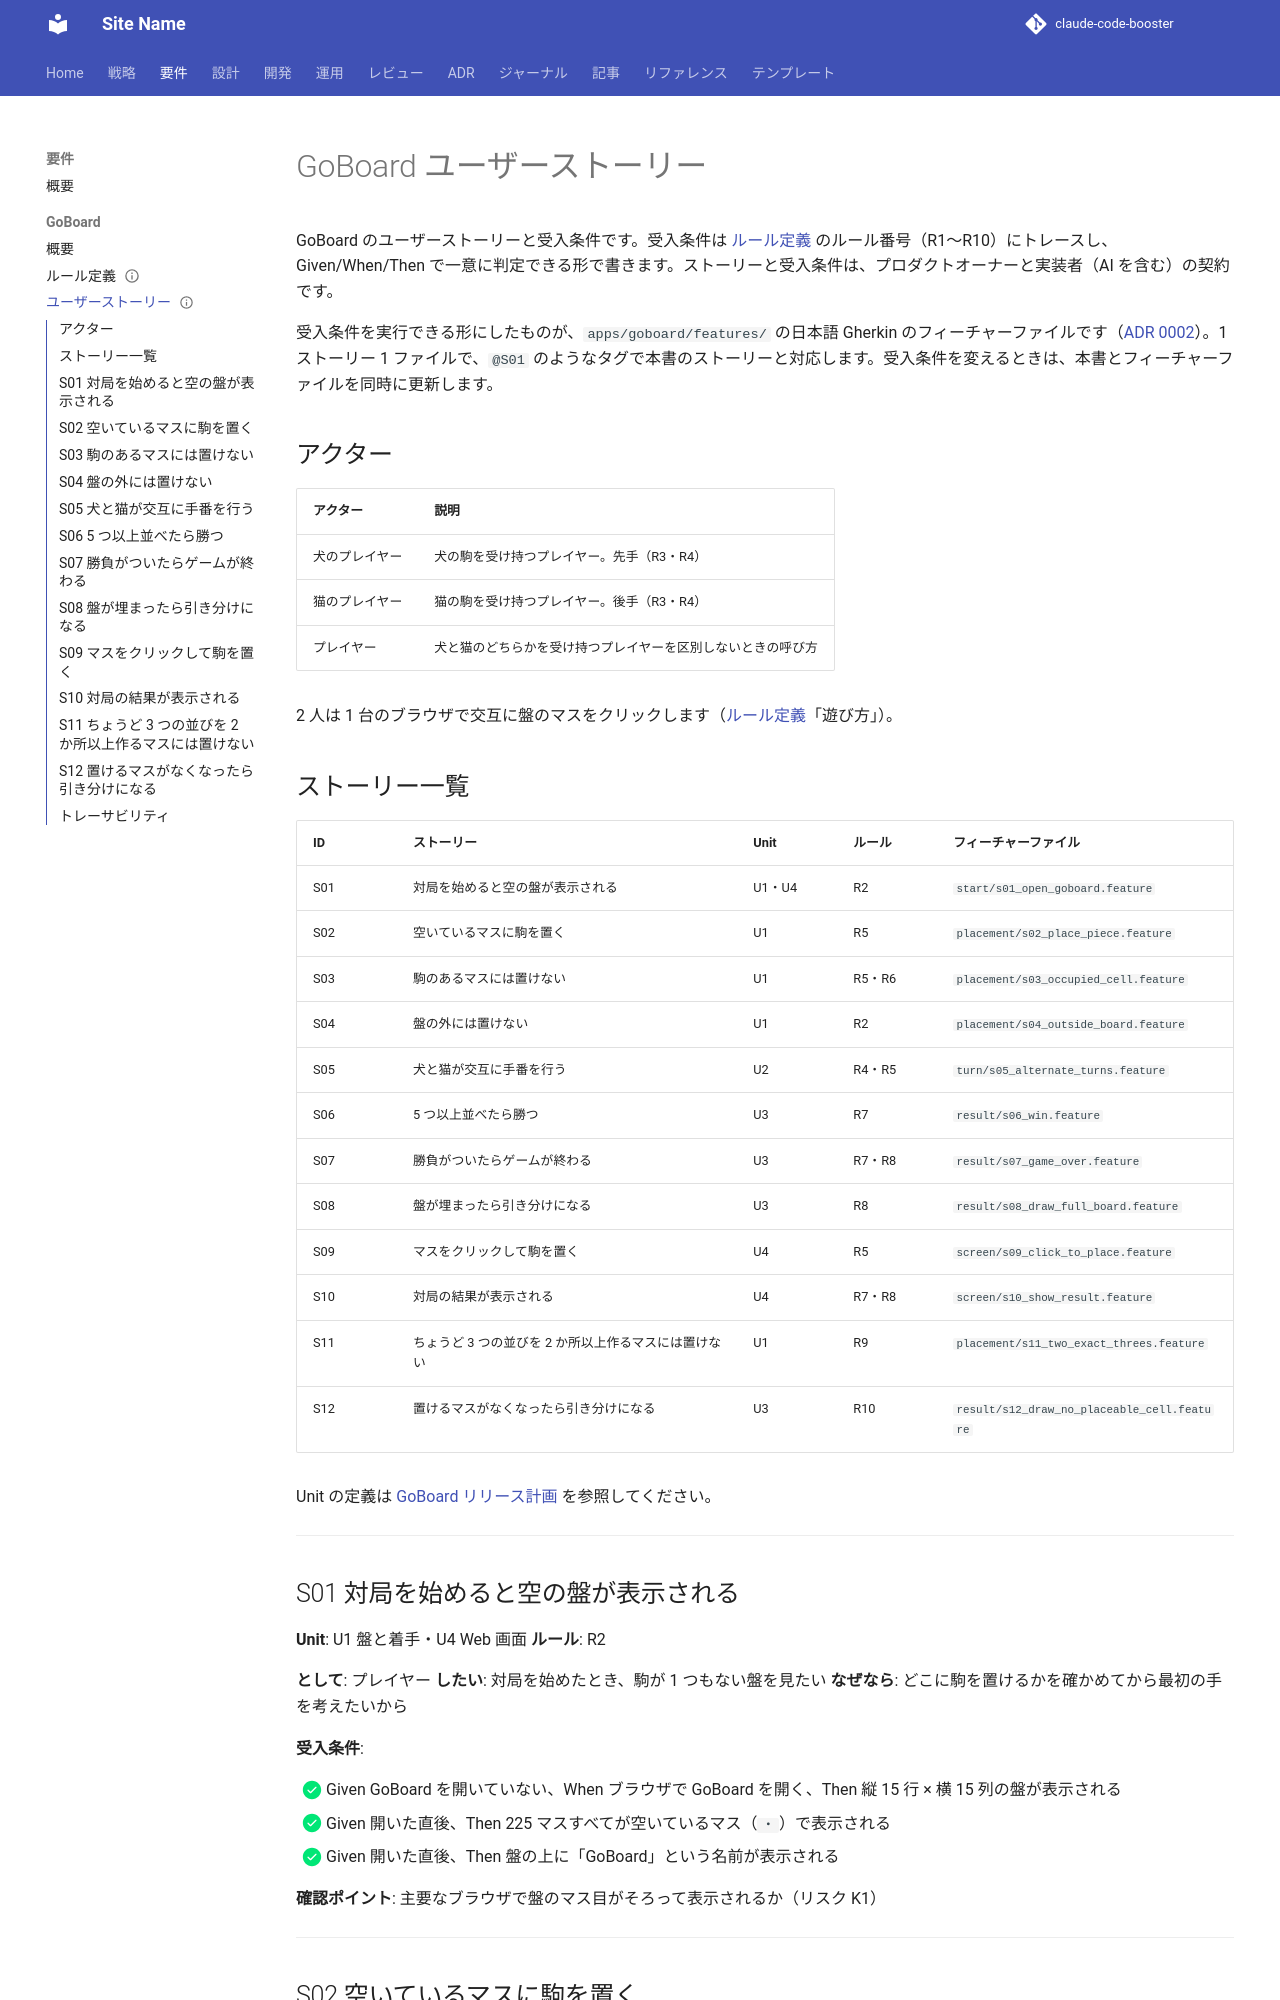

repository: k2works/sdd-handson-go-board · page: requirements/goboard/ユーザーストーリー/index.html · generator: mkdocs

---
type: Requirements
title: "GoBoard ユーザーストーリー"
description: "GoBoard のユーザーストーリー S01〜S12 と、ルール R1〜R10 にトレースした Given/When/Then 形式の受入条件、AI の未確認の仮定。"
tags: [requirements,goboard]
status: draft
generated: { by: process:claude-code, at: 2026-09-26T09:33:45Z }
---

# GoBoard ユーザーストーリー

GoBoard のユーザーストーリーと受入条件です。受入条件は [ルール定義](./ルール定義.md) のルール番号（R1〜R10）にトレースし、Given/When/Then で一意に判定できる形で書きます。ストーリーと受入条件は、プロダクトオーナーと実装者（AI を含む）の契約です。

受入条件を実行できる形にしたものが、`apps/goboard/features/` の日本語 Gherkin のフィーチャーファイルです（[ADR 0002](../../adr/goboard/0002-CucumberとPlaywrightで受け入れテストを書く.md)）。1 ストーリー 1 ファイルで、`@S01` のようなタグで本書のストーリーと対応します。受入条件を変えるときは、本書とフィーチャーファイルを同時に更新します。

## アクター

| アクター | 説明 |
| :--- | :--- |
| 犬のプレイヤー | 犬の駒を受け持つプレイヤー。先手（R3・R4） |
| 猫のプレイヤー | 猫の駒を受け持つプレイヤー。後手（R3・R4） |
| プレイヤー | 犬と猫のどちらかを受け持つプレイヤーを区別しないときの呼び方 |

2 人は 1 台のブラウザで交互に盤のマスをクリックします（[ルール定義](./ルール定義.md)「遊び方」）。

## ストーリー一覧

| ID | ストーリー | Unit | ルール | フィーチャーファイル |
| :--- | :--- | :--- | :--- | :--- |
| S01 | 対局を始めると空の盤が表示される | U1・U4 | R2 | `start/s01_open_goboard.feature` |
| S02 | 空いているマスに駒を置く | U1 | R5 | `placement/s02_place_piece.feature` |
| S03 | 駒のあるマスには置けない | U1 | R5・R6 | `placement/s03_occupied_cell.feature` |
| S04 | 盤の外には置けない | U1 | R2 | `placement/s04_outside_board.feature` |
| S05 | 犬と猫が交互に手番を行う | U2 | R4・R5 | `turn/s05_alternate_turns.feature` |
| S06 | 5 つ以上並べたら勝つ | U3 | R7 | `result/s06_win.feature` |
| S07 | 勝負がついたらゲームが終わる | U3 | R7・R8 | `result/s07_game_over.feature` |
| S08 | 盤が埋まったら引き分けになる | U3 | R8 | `result/s08_draw_full_board.feature` |
| S09 | マスをクリックして駒を置く | U4 | R5 | `screen/s09_click_to_place.feature` |
| S10 | 対局の結果が表示される | U4 | R7・R8 | `screen/s10_show_result.feature` |
| S11 | ちょうど 3 つの並びを 2 か所以上作るマスには置けない | U1 | R9 | `placement/s11_two_exact_threes.feature` |
| S12 | 置けるマスがなくなったら引き分けになる | U3 | R10 | `result/s12_draw_no_placeable_cell.feature` |

Unit の定義は [GoBoard リリース計画](../../development/goboard/release_plan.md) を参照してください。

---
